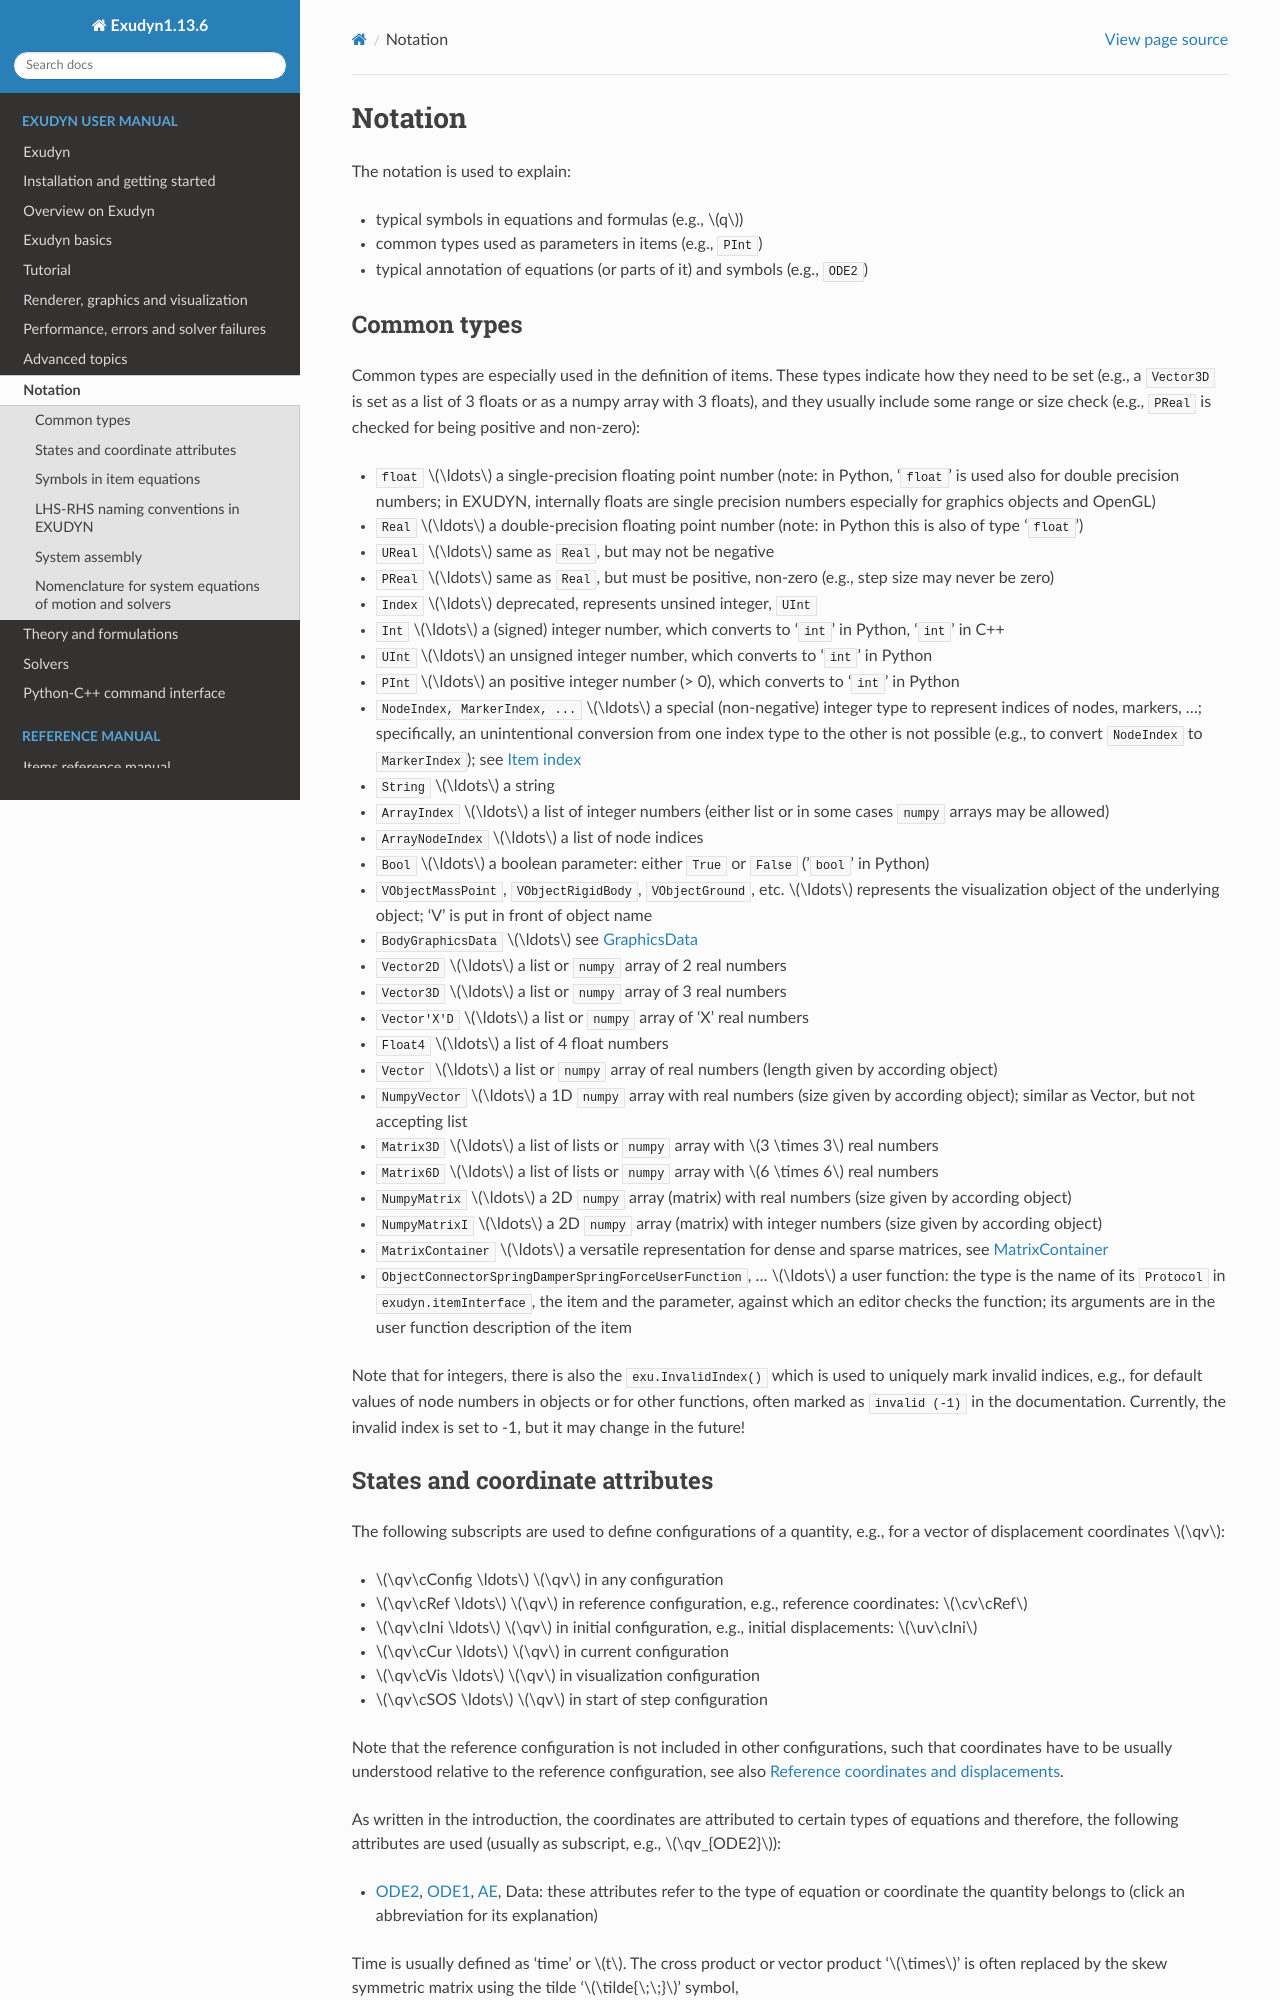

repository: jgerstmayr/EXUDYN · page: docs/manual/notation.html · generator: sphinx

(sec-generalnotation)=
# Notation

The notation is used to explain:

- typical symbols in equations and formulas (e.g., $q$)
- common types used as parameters in items (e.g., `PInt`)
- typical annotation of equations (or parts of it) and symbols (e.g., `ODE2`)

(sec-typesdescriptions)=
## Common types

Common types are especially used in the definition of items.
These types indicate how they need to be set (e.g., a `Vector3D` is set as a list of 3 floats or as a numpy array with 3 floats),
and they usually include some range or size check (e.g., `PReal` is checked for being positive and non-zero):

- `float` $\ldots$ a single-precision floating point number (note: in Python, '`float`' is used also for double precision numbers; in EXUDYN, internally floats are single precision numbers especially for graphics objects and OpenGL)
- `Real` $\ldots$ a double-precision floating point number (note: in Python this is also of type '`float`')
- `UReal` $\ldots$ same as `Real`, but may not be negative
- `PReal` $\ldots$ same as `Real`, but must be positive, non-zero (e.g., step size may never be zero)
- `Index` $\ldots$ deprecated, represents unsined integer, `UInt`
- `Int` $\ldots$ a (signed) integer number, which converts to '`int`' in Python, '`int`' in C++
- `UInt` $\ldots$ an unsigned integer number, which converts to '`int`' in Python
- `PInt` $\ldots$ an positive integer number (> 0), which converts to '`int`' in Python
- `NodeIndex, MarkerIndex, ...` $\ldots$ a special (non-negative) integer type to represent indices of nodes, markers, ...; specifically, an unintentional conversion from one index type to the other is not possible (e.g., to convert `NodeIndex` to `MarkerIndex`); see {ref}`sec-itemindex`
- `String` $\ldots$ a string
- `ArrayIndex` $\ldots$ a list of integer numbers (either list or in some cases `numpy` arrays may be allowed)
- `ArrayNodeIndex` $\ldots$ a list of node indices
- `Bool` $\ldots$ a boolean parameter: either `True` or `False` ('`bool`' in Python)
- `VObjectMassPoint`, `VObjectRigidBody`, `VObjectGround`, etc.  $\ldots$ represents the visualization object of the underlying object; 'V' is put in front of object name
- `BodyGraphicsData` $\ldots$ see {ref}`sec-graphicsdata`
- `Vector2D` $\ldots$ a list or `numpy` array of 2 real numbers
- `Vector3D` $\ldots$ a list or `numpy` array of 3 real numbers
- `Vector'X'D` $\ldots$ a list or `numpy` array of 'X' real numbers
- `Float4` $\ldots$ a list of 4 float numbers
- `Vector` $\ldots$ a list or `numpy` array of real numbers (length given by according object)
- `NumpyVector` $\ldots$ a 1D `numpy` array with real numbers (size given by according object); similar as Vector, but not accepting list
- `Matrix3D` $\ldots$ a list of lists or `numpy` array with $3 \times 3$ real numbers
- `Matrix6D` $\ldots$ a list of lists or `numpy` array with $6 \times 6$ real numbers
- `NumpyMatrix` $\ldots$ a 2D `numpy` array (matrix) with real numbers (size given by according object)
- `NumpyMatrixI` $\ldots$ a 2D `numpy` array (matrix) with integer numbers (size given by according object)
- `MatrixContainer` $\ldots$ a versatile representation for dense and sparse matrices, see {ref}`sec-matrixcontainer`
- `ObjectConnectorSpringDamperSpringForceUserFunction`, ... $\ldots$ a user function: the type is the name of its `Protocol` in `exudyn.itemInterface`, the item and the parameter, against which an editor checks the function; its arguments are in the user function description of the item

Note that for integers, there is also the `exu.InvalidIndex()` which is used to uniquely mark invalid indices, e.g., for default values of node numbers in objects or for other functions, often marked as `invalid (-1)` in the documentation. Currently, the invalid index is set to -1, but it may change in the future!
